pico-8 play session: hold ← + tap ❎

[t = 1 s] hold ← ~1s, tap ❎ ~2×
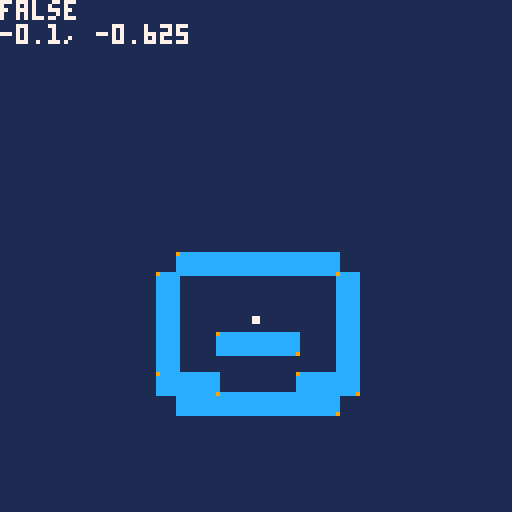
[t = 4 s] hold ← ~4s, tap ❎ ~7×
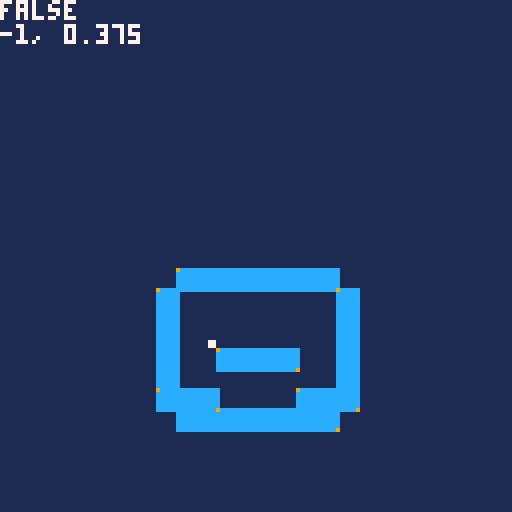
[t = 6 s] hold ← ~6s, tap ❎ ~10×
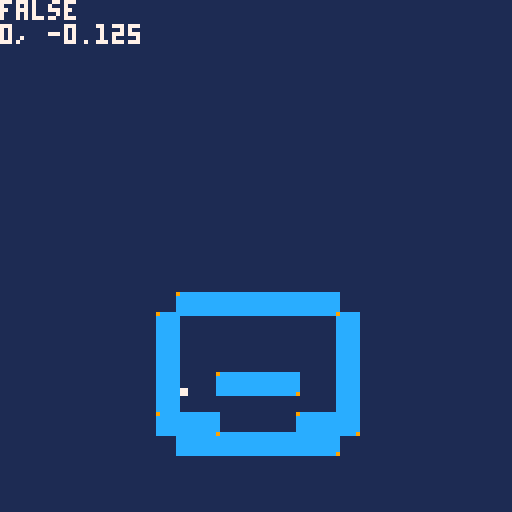
[t = 8 s] hold ← ~8s, tap ❎ ~14×
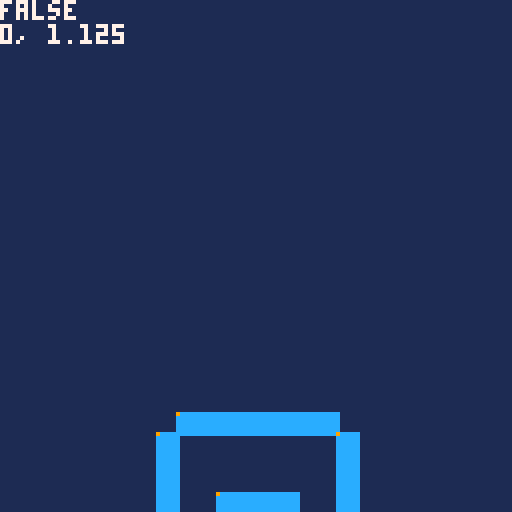

pico-8 cartridge
version 16
__lua__
-- [redacted]
-- by @nucleartide

--[[

  todo:

    - [x] player moving around
    - [ ] chase a feeling

]]

printh('')
printh('game start!')

--
-- config.
--

config = {
  grav = 10, -- newtons
}

--
-- game loop.
--

do
  local g

  function _init()
    g = game()
  end

  function _update60()
    g = game_update(g)
  end

  function _draw()
    game_draw(g)
  end
end

--
-- vec2 util.
--

function vec2(x, y)
  return {
    x = x or 0,
    y = y or 0,
  }
end

function vec2_print(v)
  print(v.x .. ', ' .. v.y)
end

function vec2_printh(v)
  printh(v.x .. ', ' .. v.y)
end

function vec2_add_to(a, b)
  local ax, ay = a.x, a.y
  local bx, by = b.x, b.y
  b.x = ax + bx
  b.y = ay + by
end

function vec2_sub_from(b, a)
  local ax, ay = a.x, a.y
  local bx, by = b.x, b.y
  a.x = ax - bx
  a.y = ay - by
end

function vec2_scale_by(v, s)
  v.x *= s
  v.y *= s
end

function vec2_zero(v)
  v.x = 0
  v.y = 0
end

-- vec2_clamp :: vec2 -> vec2 -> vec2 -> void
function vec2_clamp_between(v, lower, upper)
  local lx, ly = lower.x, lower.y
  local vx, vy = v.x, v.y
  local ux, uy = upper.x, upper.y
  v.x = clamp(lx, vx, ux)
  v.y = clamp(ly, vy, uy)
end

-- vec2_clamp_by :: vec2 -> vec2 -> void
function vec2_clamp_by(v1, v2)
  local v1x, v1y = v1.x, v1.y
  local v2x, v2y = v2.x, v2.y
  v1.x = clamp(-v2.x, v1.x, v2.x)
  v1.y = clamp(-v2.y, v1.y, v2.y)
end

--
-- game entity.
--

function game()
  return {
    player  = player(),
    airship = airship(),
  }
end

function game_update(g)
  g.airship = airship_update(g.airship)
  g.player = player_update(btn, g.player)
  g.player = player_resolve_collision(g.player, g.airship)
  return g
end

function game_draw(g)
  cls(1)
  airship_draw(g.airship)
  player_draw(g.player)
  print(g.player.is_grounded)
  vec2_print(g.player.vel)
end

--
-- player entity.
--

function player()
  local mass = 80

  return {
    pos           = vec2(64, 60),
    vel           = vec2(),
    acc           = vec2(0, config.grav / mass),
    move_vel      = 0.05,
    move_lerp     = 0.8,
    move_lerp_air = 1,
    w             = 2,
    h             = 2,
    m             = mass,
    max_vel       = vec2(1, 2.5),
    is_grounded   = false,
    jump_vel      = -.75,

    -- note: don't use this,
    -- use `player_bounds()` so values get updated.
    bounds = {
      top_left     = vec2(),
      bottom_right = vec2(),
    },
  }
end

-- player_update :: btn_state -> player -> player
function player_update(btn_state, p)

  --
  -- update x-component of velocity.
  --

  p.acc.x =
    btn_state(0) and -p.move_vel or
    btn_state(1) and p.move_vel  or
    0

  if p.acc.x ~= 0 then
    -- the line below adds sliding when abruptly changing dir.
    p.vel.x += p.acc.x
  elseif p.is_grounded then
    -- decelerate when grounded.
    p.vel.x = lerp(p.vel.x, 0, p.move_lerp)
  else
    -- decelerate when in-air.
    p.vel.x = lerp(p.vel.x, 0, p.move_lerp_air)
  end

  --
  -- update y-component of velocity.
  --

  p.vel.y += p.acc.y

  if p.is_grounded and btn(5) then -- x button
    -- jump.
    p.vel.y = p.jump_vel
  end

  --
  -- clamp velocity, update position.
  --

  vec2_clamp_by(p.vel, p.max_vel)
  vec2_add_to(p.vel, p.pos)

  --
  -- return.
  --

  return p
end

-- player_bounds :: player -> bound
function player_bounds(p)
  local bounds = p.bounds

  bounds.top_left.x = p.pos.x
  bounds.top_left.y = p.pos.y

  bounds.bottom_right.x = p.pos.x+p.w-1
  bounds.bottom_right.y = p.pos.y+p.h-1

  return bounds
end

do
  local world_space_collider = {
    top_left     = vec2(),
    bottom_right = vec2(),
  }

  local penetration_vec = vec2()

  function player_resolve_collision(p, airship)
    local is_grounded = false

    for i=1,#airship.colliders do
      -- get some references.
      local p_bounds = player_bounds(p)
      local obstacle = airship.colliders[i]

      -- convert to world space.
      airship_to_world_space(airship, obstacle.top_left,     world_space_collider.top_left)
      airship_to_world_space(airship, obstacle.bottom_right, world_space_collider.bottom_right)

      -- is the player colliding with this collider?
      local is_colliding, side = collides(
        p_bounds,
        world_space_collider,
        penetration_vec
      )

      -- if so, resolve collision.
      if is_colliding then
        vec2_sub_from(penetration_vec, p.pos)
        if penetration_vec.x ~= 0 then p.vel.x = 0 end
        if penetration_vec.y ~= 0 and side == 'bottom' then p.vel.y = 0 end
        if side == 'bottom' then is_grounded = true end
      end
    end

    -- update player's `is_grounded` state.
    p.is_grounded = is_grounded

    return p
  end
end

function player_draw(p)
  rectfill(p.pos.x, p.pos.y, p.pos.x+p.w-1, p.pos.y+p.h-1, 7)
end

--
-- math utils.
--

-- lerp :: float -> float -> float -> float
function lerp(a, b, t)
  return (1-t)*a + t*b
end

-- clamp :: float -> float -> float -> float
function clamp(lower, n, upper)
  return min(max(lower, n), upper)
end

-- minkowski_difference :: bound -> bound -> bound
function minkowski_difference(a, b)
  local top    = a.top_left.y     - b.bottom_right.y-1
  local bottom = a.bottom_right.y - b.top_left.y+1
  local left   = a.top_left.x     - b.bottom_right.x-1
  local right  = a.bottom_right.x - b.top_left.x+1

  return {
    top_left     = vec2(left,  top),
    bottom_right = vec2(right, bottom),
  }, top, bottom, left, right
end

--
-- bound util.
--

function bound(tlx, tly, brx, bry)
  return {
    top_left     = vec2(),
    bottom_right = vec2(),
  }
end

-- collides :: bound -> bound -> vec2 -> (bool, label, bound)
function collides(bound0, bound1, penetration_vec)
  local diff, t, b, l, r = minkowski_difference(bound0, bound1)

  -- if the minkowski difference intersects the origin,
  -- then a and b collide.
  local is_colliding = true
    and diff.top_left.x < 0
    and diff.bottom_right.x > 0
    and diff.top_left.y < 0
    and diff.bottom_right.y > 0

  -- resolve vertical collision first
  penetration_vec.x = 0
  penetration_vec.y = t
  local current_min = abs(t)
  local label = 'top'

  if abs(b) < current_min then
    current_min = abs(b)
    label = 'bottom'
    penetration_vec.x = 0
    penetration_vec.y = b
  end

  if abs(l) < current_min then
    current_min = abs(l)
    label = 'left'
    penetration_vec.x = l
    penetration_vec.y = 0
  end

  if abs(r) < current_min then
    current_min = abs(r)
    label = 'right'
    penetration_vec.x = r
    penetration_vec.y = 0
  end

  return is_colliding, label, diff
end

--
-- airship entity.
--

function airship()
  local colliders = {
    -- middle platform
    {
      top_left     = vec2(-2, 0),
      bottom_right = vec2(2, 1),
    },

    -- ceiling
    {
      top_left     = vec2(-4, -4),
      bottom_right = vec2(4, -3),
    },

    -- floor
    {
      top_left     = vec2(-4, 3),
      bottom_right = vec2(4, 4),
    },

    -- left wall
    {
      top_left     = vec2(-5, -3),
      bottom_right = vec2(-4, 3),
    },

    -- right wall
    {
      top_left     = vec2(4, -3),
      bottom_right = vec2(5, 3),
    },

    -- bottom left corner
    {
      top_left     = vec2(-5, 2),
      bottom_right = vec2(-2, 3),
    },

    -- bottom right corner
    {
      top_left     = vec2(2, 2),
      bottom_right = vec2(5, 3),
    },
  }

  for i=1,#colliders do
    vec2_scale_by(colliders[i].top_left,     5)
    vec2_scale_by(colliders[i].bottom_right, 5)
  end

  local mass = 800

  return {
    colliders = colliders,
    pos = vec2(64, 64),
    vel = vec2(),
    acc = vec2(0, config.grav / mass),
    max_vel = vec2(2, .25),
  }
end

function airship_update(a)
  -- update y-component of velocity.
  vec2_add_to(a.acc, a.vel)

  -- clamp velocity.
  vec2_clamp_by(a.vel, a.max_vel)

  -- update position.
  vec2_add_to(a.vel, a.pos)

  return a
end

-- airship_to_world_space :: airship -> vec2 -> vec2 -> void
function airship_to_world_space(a, vec_to_convert, out)
  vec2_zero(out)
  vec2_add_to(a.pos, out)
  vec2_add_to(vec_to_convert, out)
end

do
  local v1 = vec2()
  local v2 = vec2()

  function airship_draw(a)
    for i=1,#a.colliders do
      vec2_zero(v1)
      vec2_zero(v2)

      local obstacle = a.colliders[i]

      vec2_add_to(obstacle.top_left, v1)
      vec2_add_to(a.pos,             v1)

      vec2_add_to(obstacle.bottom_right, v2)
      vec2_add_to(a.pos,                 v2)

      rectfill(v1.x, v1.y, v2.x, v2.y, 12)
      pset(v1.x, v1.y, 9)
      pset(v2.x, v2.y, 9)
    end
  end
end
